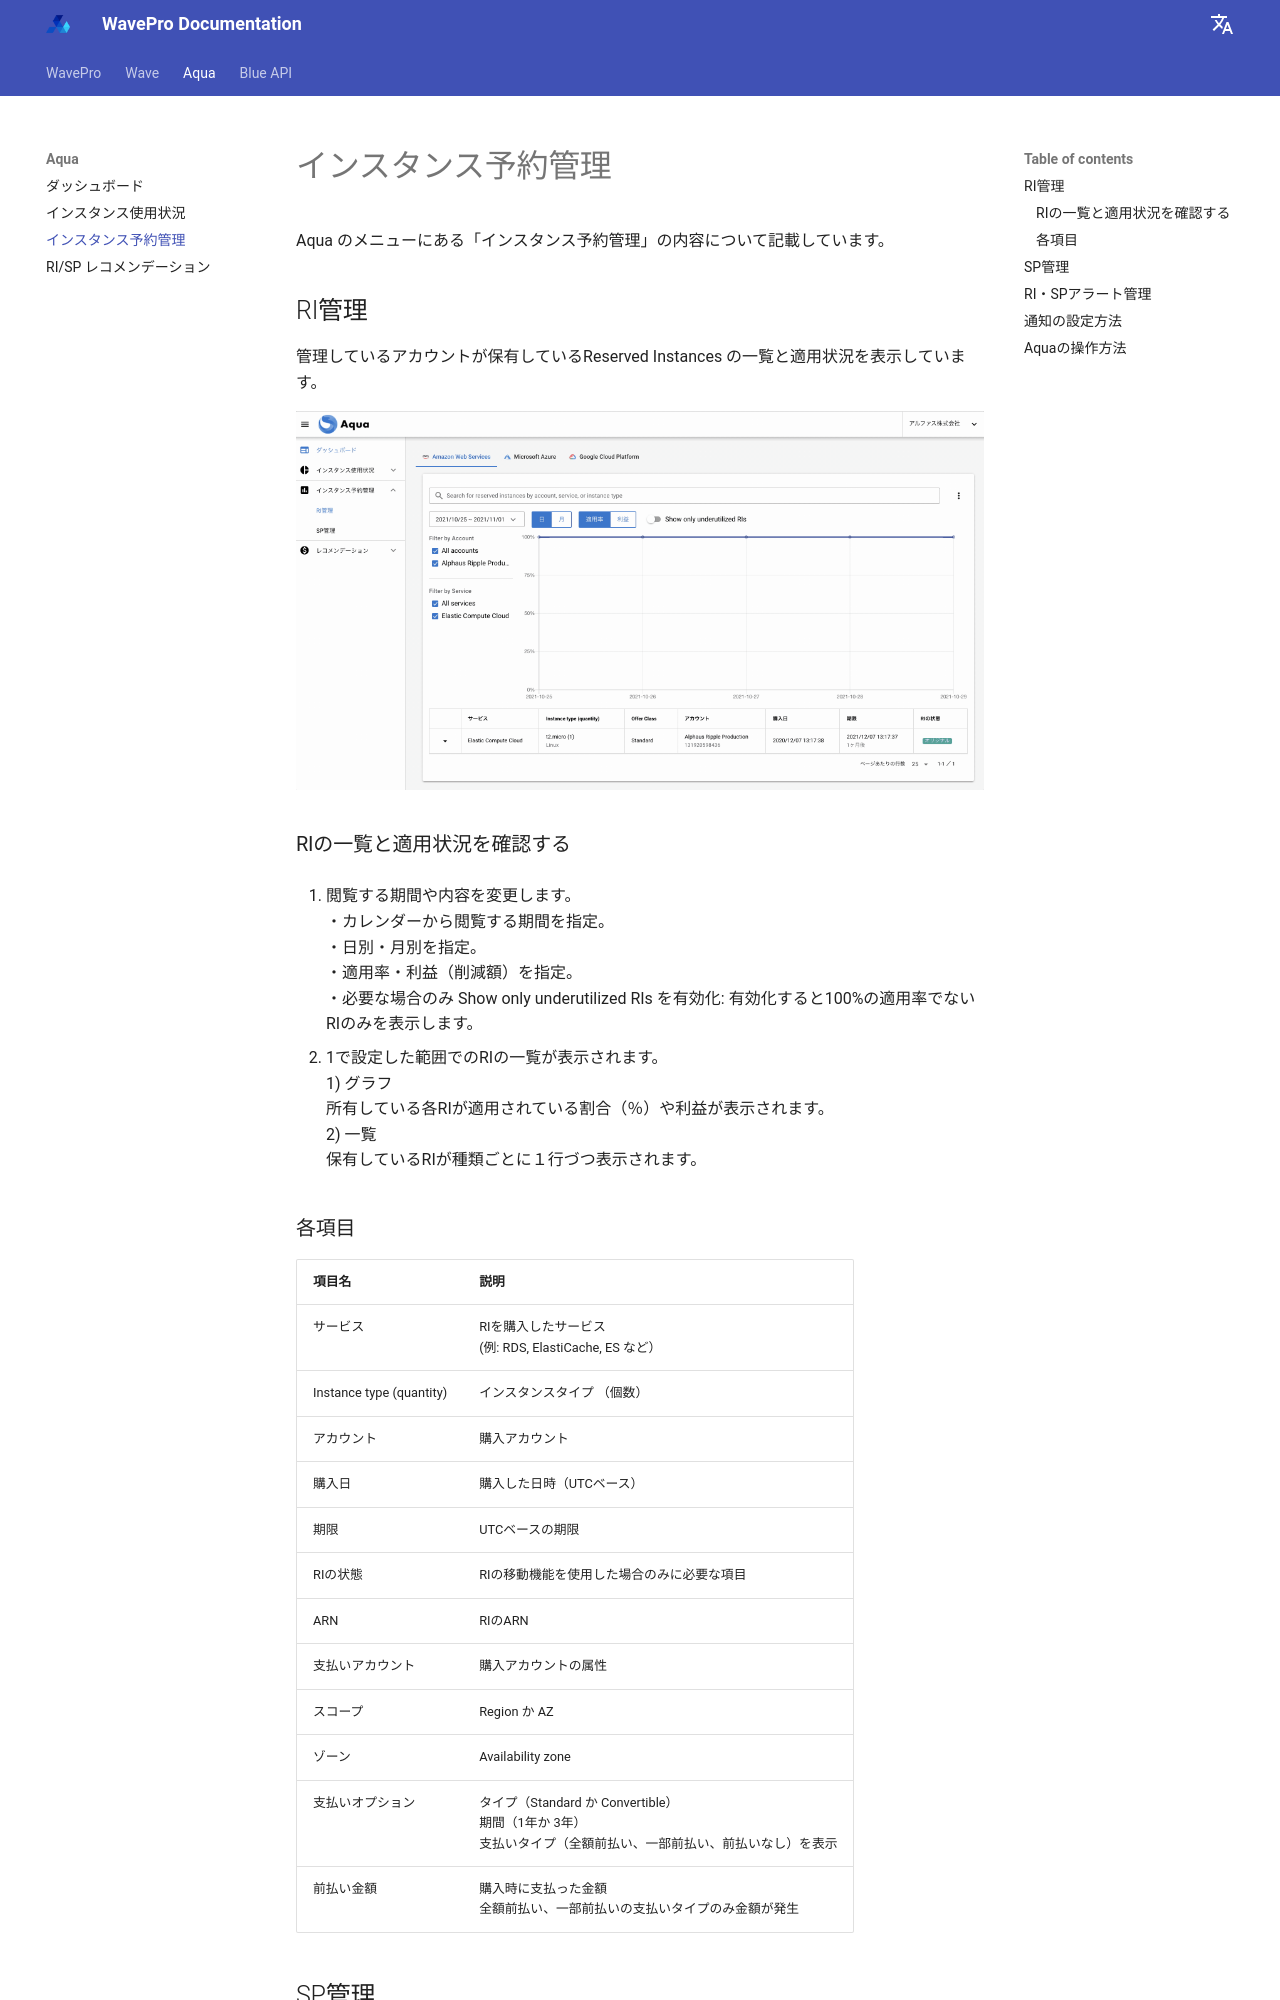

repository: alphauslabs/wavedocs-ja · page: aqua/risp/index.html · generator: mkdocs

# インスタンス予約管理

Aqua のメニューにある「インスタンス予約管理」の内容について記載しています。

## RI管理

管理しているアカウントが保有しているReserved Instances の一覧と適用状況を表示しています。

![risp1](../assets/aqua/risp1.gif)

### RIの一覧と適用状況を確認する

1. 閲覧する期間や内容を変更します。  
・カレンダーから閲覧する期間を指定。  
・日別・月別を指定。  
・適用率・利益（削減額）を指定。  
・必要な場合のみ Show only underutilized RIs を有効化: 有効化すると100%の適用率でないRIのみを表示します。

2. 1で設定した範囲でのRIの一覧が表示されます。  
1) グラフ  
所有している各RIが適用されている割合（％）や利益が表示されます。  
2) 一覧  
保有しているRIが種類ごとに１行づつ表示されます。
